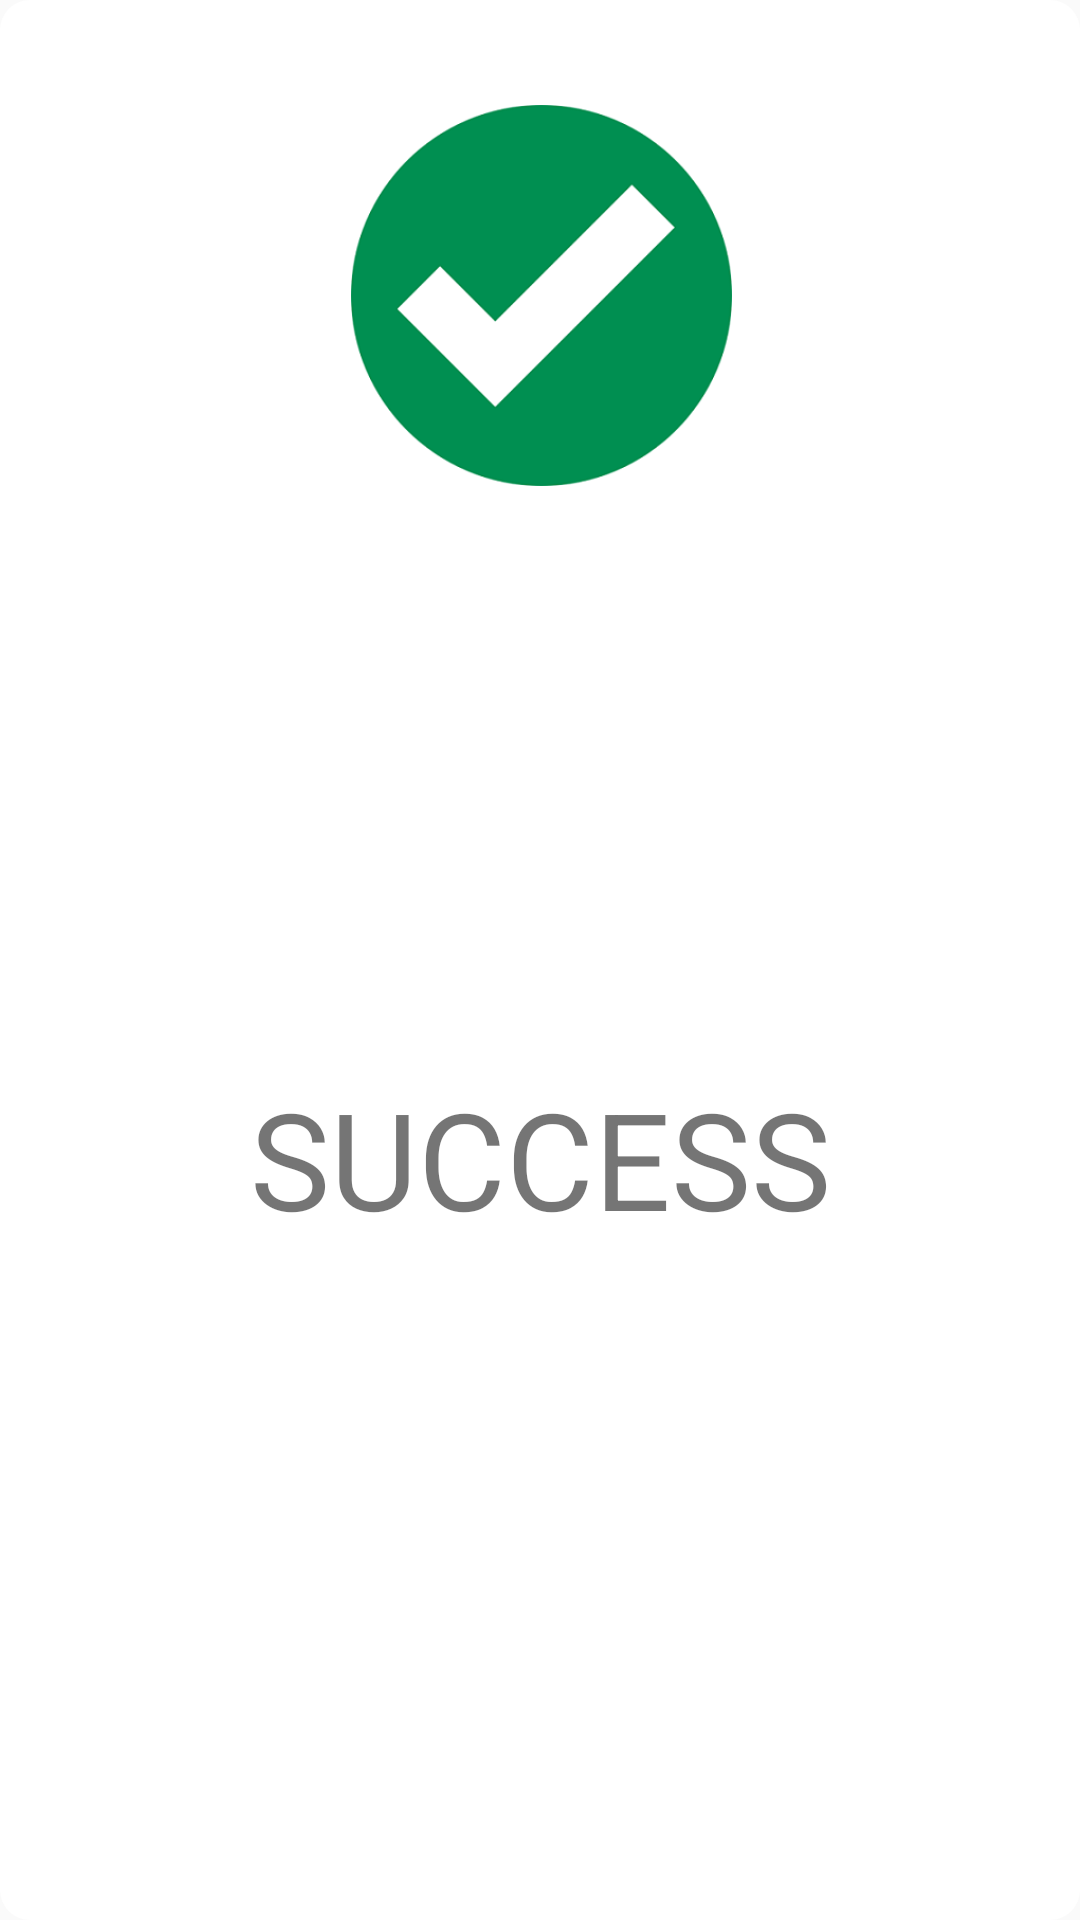

Write the Android layout XML for this screen, with the resource values it uses.
<!-- AndroidManifest.xml: application theme AppTheme -->
<!-- res/layout/popup.xml -->
<?xml version="1.0" encoding="utf-8"?>
<androidx.constraintlayout.widget.ConstraintLayout xmlns:android="http://schemas.android.com/apk/res/android"
    xmlns:app="http://schemas.android.com/apk/res-auto"
    xmlns:tools="http://schemas.android.com/tools"
    android:id="@+id/constraintSuccessLayout"
    android:layout_width="300dp"
    android:layout_height="250dp"
    android:layout_gravity="center"
    android:background="@drawable/backpop">


    <ImageView
        android:id="@+id/imageView"
        android:layout_width="133dp"
        android:layout_height="127dp"
        android:layout_marginTop="35dp"
        android:layout_marginBottom="105dp"
        android:contentDescription="@string/todo"
        android:src="@drawable/tickmark"
        app:layout_constraintBottom_toBottomOf="parent"
        app:layout_constraintHorizontal_bias="0.502"
        app:layout_constraintLeft_toLeftOf="parent"
        app:layout_constraintRight_toRightOf="parent"
        app:layout_constraintTop_toTopOf="parent"
        app:layout_constraintVertical_bias="0.0" />

    <TextView
        android:id="@+id/textView2"
        android:layout_width="wrap_content"
        android:layout_height="wrap_content"
        android:text="@string/success"
        android:textSize="45sp"
        android:paddingBottom="30dp"
        app:layout_constraintBottom_toBottomOf="parent"
        app:layout_constraintEnd_toEndOf="parent"
        app:layout_constraintStart_toStartOf="parent"
        app:layout_constraintTop_toBottomOf="@+id/imageView" />

</androidx.constraintlayout.widget.ConstraintLayout>
<!-- resources referenced by this layout -->
<resources>
  <!-- drawable backpop (drawable) -->
  <?xml version="1.0" encoding="utf-8"?>
  <shape xmlns:android="http://schemas.android.com/apk/res/android">
  
  <solid android:color="#ffffff"/>
      <corners android:radius="10dp"/>
  
  </shape>
  <!-- drawable tickmark: png bitmap (drawable, 22066 bytes) -->
  <string name="success">SUCCESS</string>
  <string name="todo">TODO</string>
  <style name="AppTheme" parent="Theme.AppCompat.Light.DarkActionBar">
          
          <item name="colorPrimary">@color/colorPrimary</item>
          <item name="colorPrimaryDark">@color/colorPrimaryDark</item>
          <item name="colorAccent">@color/colorAccent</item>
          <item name="android:titleTextColor" tools:ignore="NewApi">@color/white</item>
      </style>
  <color name="colorPrimary">#1045A0</color>
  <color name="colorPrimaryDark">#051642</color>
  <color name="colorAccent">#03A9F4</color>
  <color name="white">#FFFFFFFF</color>
</resources>
